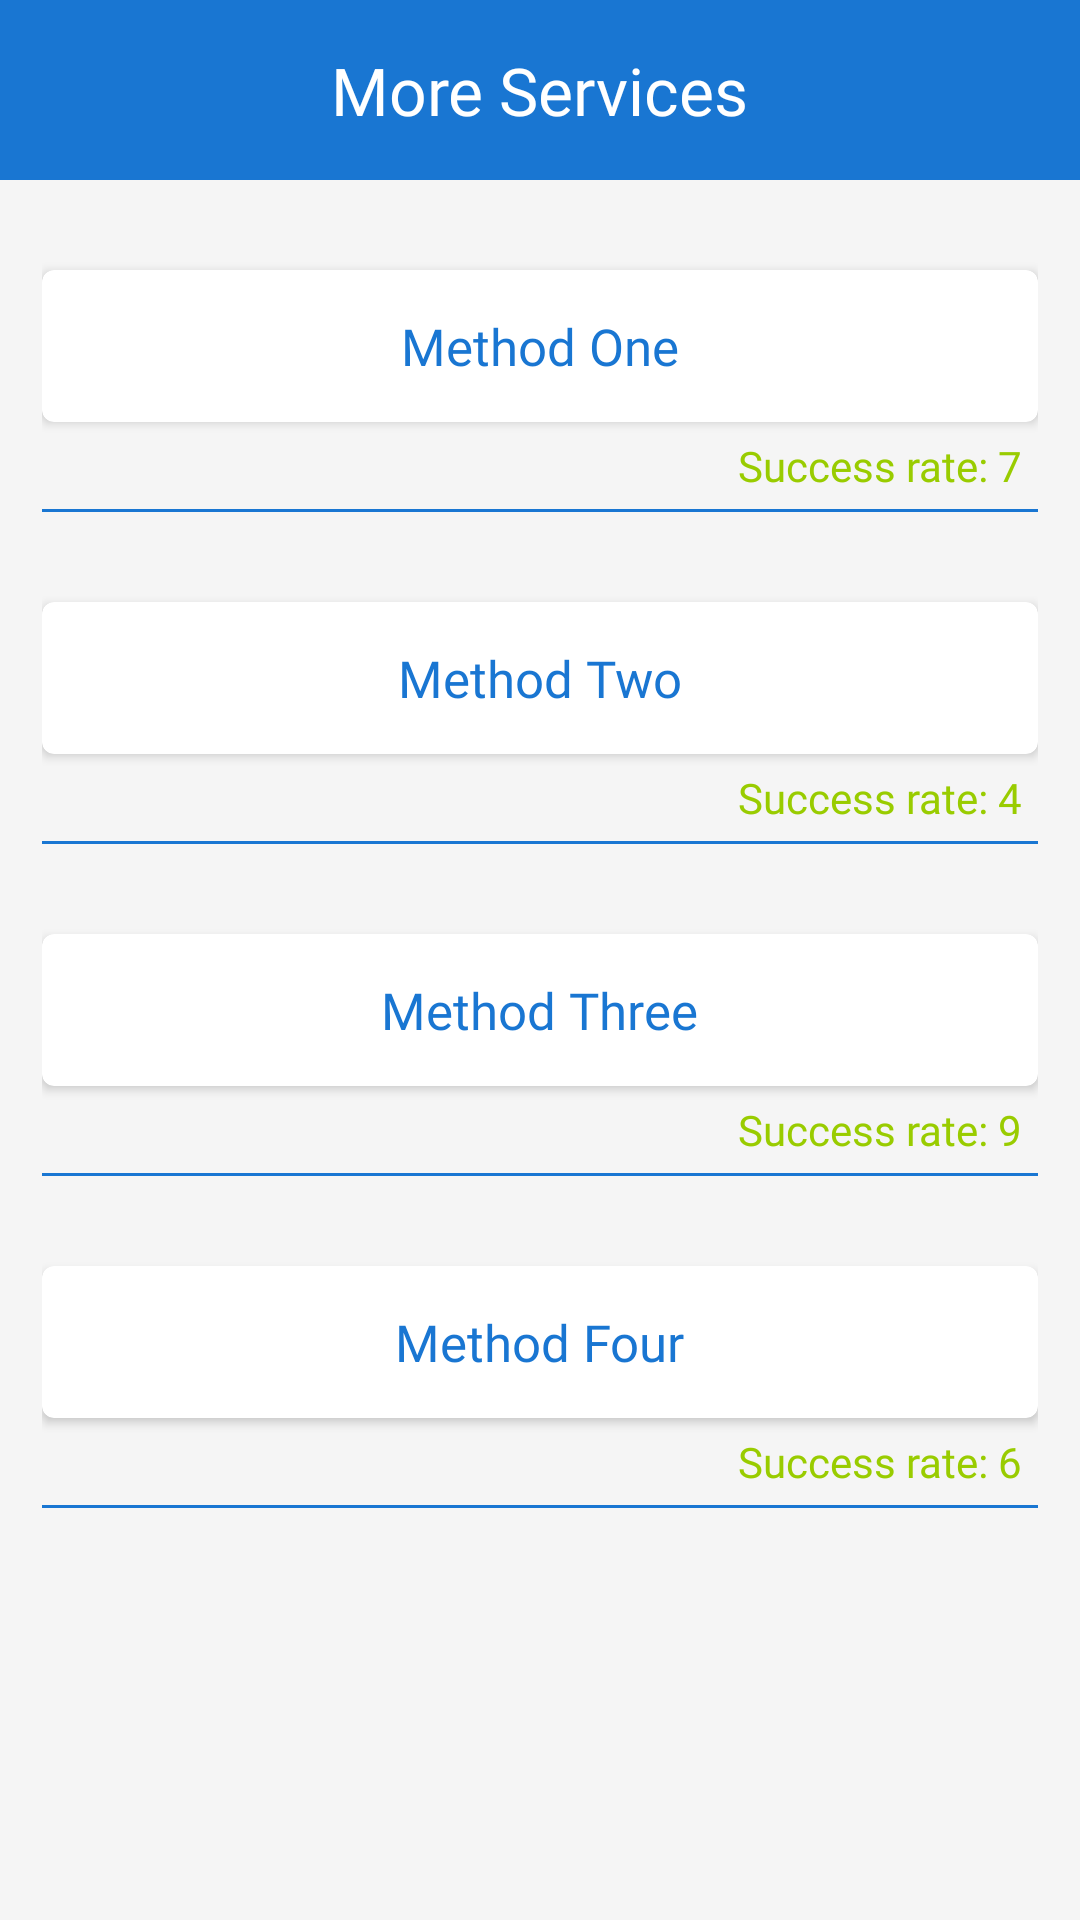

Here is an Android app screen rendered from its layout file. Give the layout XML and the strings, colors and styles it references.
<!-- AndroidManifest.xml: application theme AppTheme.ActionBar -->
<!-- res/layout/activity_more_services.xml -->
<?xml version="1.0" encoding="utf-8"?>
<LinearLayout xmlns:android="http://schemas.android.com/apk/res/android"
    xmlns:tools="http://schemas.android.com/tools"
    android:layout_width="match_parent"
    android:layout_height="match_parent"
    xmlns:app="http://schemas.android.com/apk/res-auto"
    android:orientation="vertical"
    android:background="#F5F5F5"
    tools:context=".MoreServices">

    <LinearLayout
        android:id="@+id/layout_one"
        android:layout_width="match_parent"
        android:layout_height="wrap_content"
        android:orientation="vertical">

    <RelativeLayout
        android:id="@+id/toolbar"
        android:layout_width="match_parent"
        android:layout_height="60dp"
        android:background="@color/colorPrimary">

        <ImageView
            android:id="@+id/btnBack"
            android:layout_width="30dp"
            android:layout_height="30dp"
            android:layout_centerVertical="true"
            android:layout_marginLeft="14dp"
            android:src="@drawable/ic_baseline_arrow_back_24" />

        <TextView
            android:layout_width="wrap_content"
            android:layout_height="wrap_content"
            android:layout_centerInParent="true"
            android:fontFamily="@font/indoscreen"
            android:text="More Services"
            android:textColor="@color/white"
            android:textSize="22sp" />

    </RelativeLayout>

    <LinearLayout
        android:layout_width="match_parent"
        android:layout_height="wrap_content"
        android:orientation="vertical"
        android:layout_margin="14dp">

        <androidx.cardview.widget.CardView
            android:id="@+id/method_one"
            android:layout_width="match_parent"
            android:layout_height="wrap_content"
            app:cardCornerRadius="4dp"
            android:layout_marginTop="16dp"
            app:cardBackgroundColor="@color/white">

            <TextView
                android:layout_width="wrap_content"
                android:layout_height="wrap_content"
                android:fontFamily="@font/indoscreen"
                android:text="Method One"
                android:textSize="17sp"
                android:padding="14dp"
                android:textColor="@color/colorPrimary"
                android:layout_gravity="center" />

        </androidx.cardview.widget.CardView>

        <TextView
            android:layout_width="wrap_content"
            android:layout_height="wrap_content"
            android:text="Success rate: 7"
            android:fontFamily="@font/indoscreen"
            android:textSize="14sp"
            android:textColor="@android:color/holo_green_light"
            android:layout_margin="5dp"
            android:layout_gravity="end"/>

        <View
            android:layout_width="match_parent"
            android:layout_height="1dp"
            android:background="@color/colorPrimary"/>

        <androidx.cardview.widget.CardView
            android:id="@+id/method_two"
            android:layout_width="match_parent"
            android:layout_height="wrap_content"
            app:cardCornerRadius="4dp"
            android:layout_marginTop="30dp"
            app:cardBackgroundColor="@color/white">

            <TextView
                android:layout_width="wrap_content"
                android:layout_height="wrap_content"
                android:fontFamily="@font/indoscreen"
                android:text="Method Two"
                android:textSize="17sp"
                android:padding="14dp"
                android:textColor="@color/colorPrimary"
                android:layout_gravity="center" />

        </androidx.cardview.widget.CardView>

        <TextView
            android:layout_width="wrap_content"
            android:layout_height="wrap_content"
            android:text="Success rate: 4"
            android:fontFamily="@font/indoscreen"
            android:textSize="14sp"
            android:layout_margin="5dp"
            android:textColor="@android:color/holo_green_light"
            android:layout_gravity="end"/>

        <View
            android:layout_width="match_parent"
            android:layout_height="1dp"
            android:background="@color/colorPrimary"/>

        <androidx.cardview.widget.CardView
            android:id="@+id/method_three"
            android:layout_width="match_parent"
            android:layout_height="wrap_content"
            app:cardCornerRadius="4dp"
            android:layout_marginTop="30dp"
            app:cardBackgroundColor="@color/white">

            <TextView
                android:layout_width="wrap_content"
                android:layout_height="wrap_content"
                android:fontFamily="@font/indoscreen"
                android:text="Method Three"
                android:textSize="17sp"
                android:padding="14dp"
                android:textColor="@color/colorPrimary"
                android:layout_gravity="center" />

        </androidx.cardview.widget.CardView>

        <TextView
            android:layout_width="wrap_content"
            android:layout_height="wrap_content"
            android:text="Success rate: 9"
            android:fontFamily="@font/indoscreen"
            android:textSize="14sp"
            android:layout_margin="5dp"
            android:textColor="@android:color/holo_green_light"
            android:layout_gravity="end"/>

        <View
            android:layout_width="match_parent"
            android:layout_height="1dp"
            android:background="@color/colorPrimary"/>

        <androidx.cardview.widget.CardView
            android:id="@+id/method_four"
            android:layout_width="match_parent"
            android:layout_height="wrap_content"
            app:cardCornerRadius="4dp"
            android:layout_marginTop="30dp"
            app:cardBackgroundColor="@color/white">

            <TextView
                android:layout_width="wrap_content"
                android:layout_height="wrap_content"
                android:fontFamily="@font/indoscreen"
                android:text="Method Four"
                android:textSize="17sp"
                android:padding="14dp"
                android:textColor="@color/colorPrimary"
                android:layout_gravity="center" />

        </androidx.cardview.widget.CardView>

        <TextView
            android:layout_width="wrap_content"
            android:layout_height="wrap_content"
            android:text="Success rate: 6"
            android:fontFamily="@font/indoscreen"
            android:textSize="14sp"
            android:layout_margin="5dp"
            android:textColor="@android:color/holo_green_light"
            android:layout_gravity="end"/>

        <View
            android:layout_width="match_parent"
            android:layout_height="1dp"
            android:background="@color/colorPrimary"/>

    </LinearLayout>

    </LinearLayout>

    <RelativeLayout
        android:visibility="gone"
        android:layout_width="match_parent"
        android:layout_height="wrap_content"
        android:id="@+id/layout_two"
        android:orientation="vertical">

        <RelativeLayout
            android:id="@+id/toolbars"
            android:layout_width="match_parent"
            android:layout_height="60dp"
            android:background="@color/colorPrimary">

            <ImageView
                android:id="@+id/btnBacks"
                android:layout_width="30dp"
                android:layout_height="30dp"
                android:layout_centerVertical="true"
                android:layout_marginLeft="14dp"
                android:src="@drawable/ic_baseline_arrow_back_24" />

            <TextView
                android:id="@+id/toolbar_txt"
                android:layout_width="wrap_content"
                android:layout_height="wrap_content"
                android:layout_centerHorizontal="true"
                android:layout_centerVertical="true"
                android:fontFamily="@font/indoscreen"
                android:text="Method One"
                android:textColor="@color/white"
                android:textSize="22sp" />

        </RelativeLayout>


        <im.delight.android.webview.AdvancedWebView
            android:id="@+id/webview"
            android:layout_below="@+id/toolbars"
            android:layout_width="match_parent"
            android:layout_height="match_parent" />
        <com.victor.loading.rotate.RotateLoading
            app:loading_color="@color/colorPrimary"
            android:id="@+id/rotateloading"
            android:layout_width="80dp"
            android:layout_height="80dp"
            android:layout_centerInParent="true"
            app:loading_speed="11"
            app:loading_width="5dp" />

    </RelativeLayout>


</LinearLayout>
<!-- resources referenced by this layout -->
<resources>
  <color name="colorPrimary">#1976D2</color>
  <color name="white">#FFFFFFFF</color>
  <style name="AppTheme.ActionBar">
          <item name="windowActionBar">false</item>
          <item name="windowNoTitle">true</item>
      </style>
</resources>
